Image classification data set "SpaceyAI" (MahadSeecs/SpaceyAI on GitHub). Class labels (8): Earth, Jupiter, Mars, Mercury, Neptune, Saturn, Uranus, Venus.

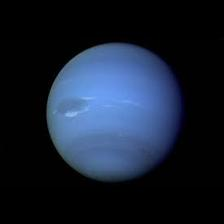
Label: Neptune

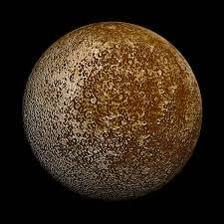
Label: Mercury

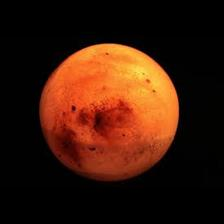
Label: Mars

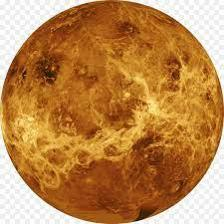
Label: Venus

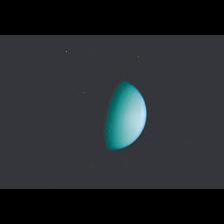
Label: Uranus

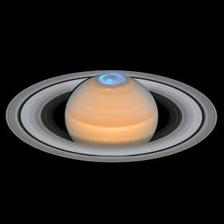
Label: Saturn
